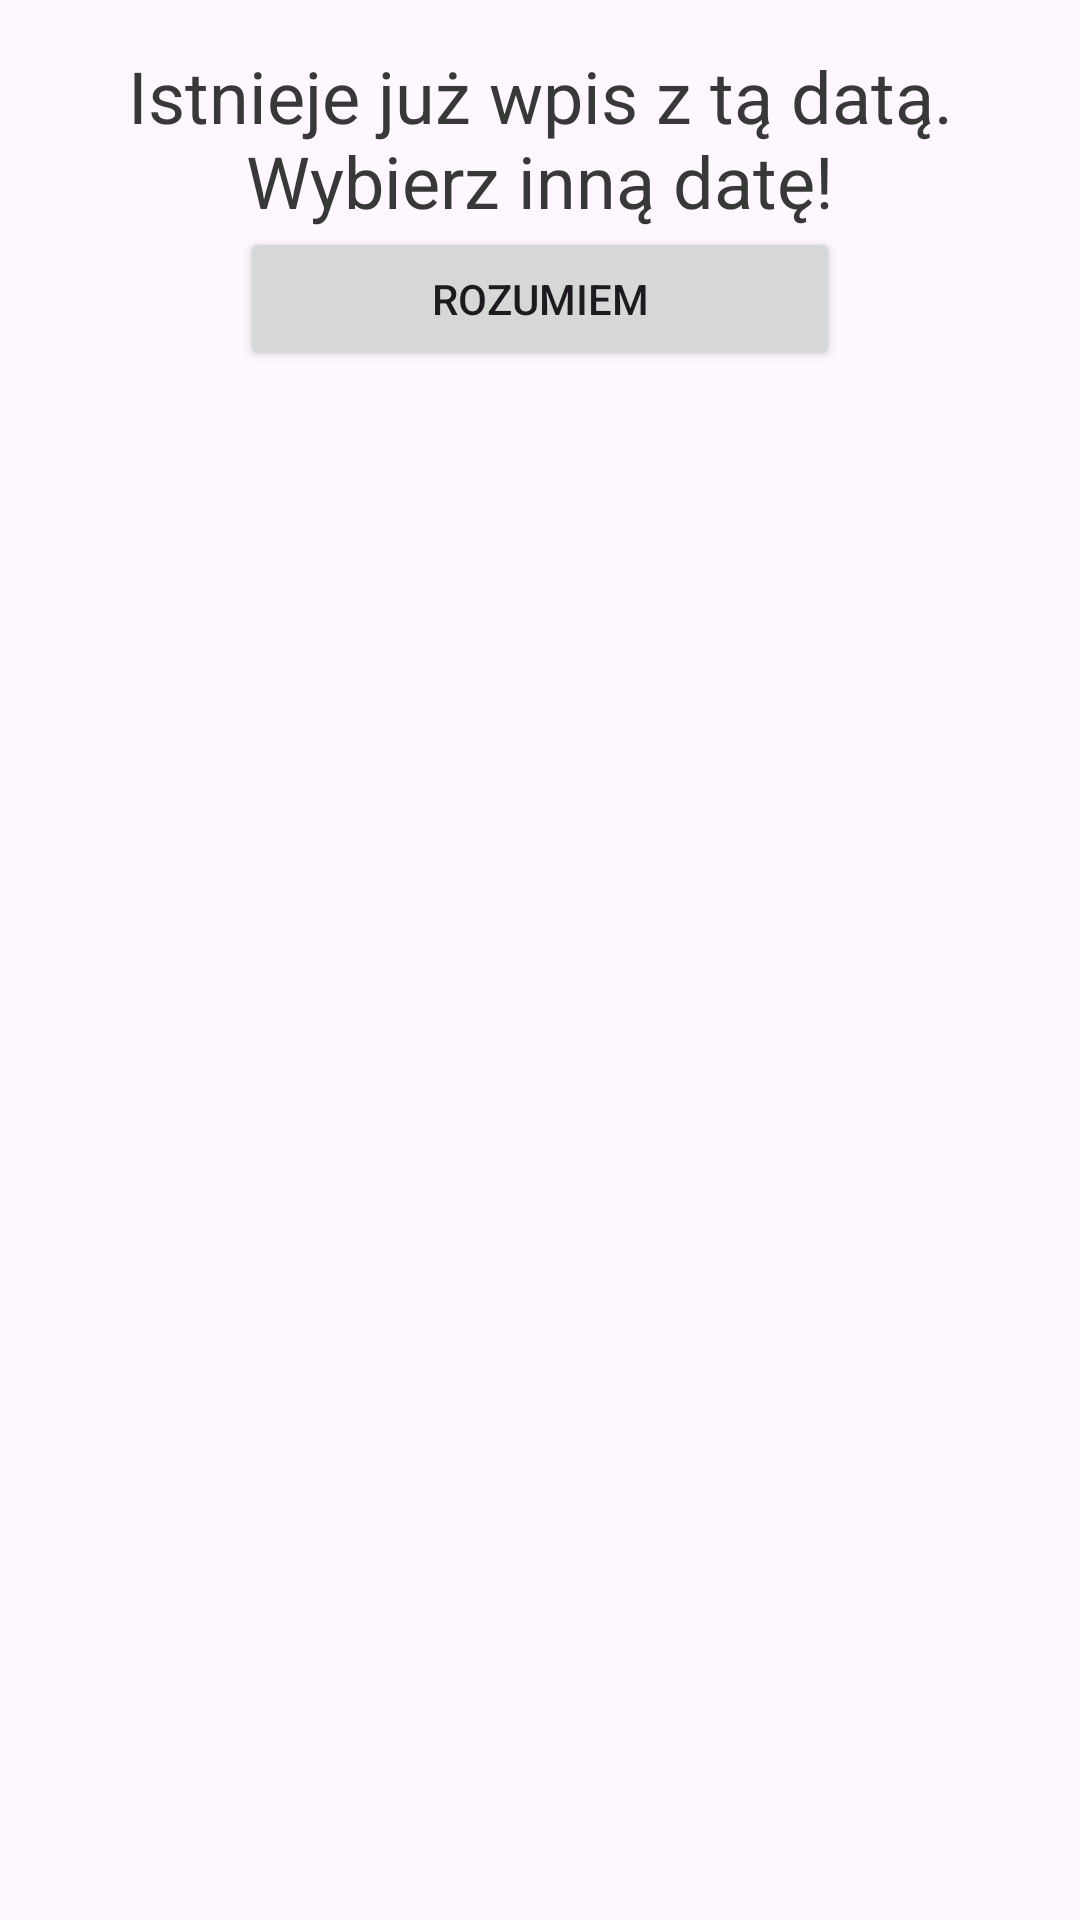

Produce the Android XML layout that renders to this screen, including the resource entries it uses.
<!-- AndroidManifest.xml: application theme Theme.SleepDiary -->
<!-- res/layout/popupexists.xml -->
<?xml version="1.0" encoding="utf-8"?>
<LinearLayout xmlns:android="http://schemas.android.com/apk/res/android"
    android:layout_width="match_parent"
    android:layout_height="match_parent"
    android:layout_gravity="center"
    android:orientation="vertical">

    <TextView
        android:id="@+id/textView24"
        android:layout_width="match_parent"
        android:layout_height="wrap_content" />

    <TextView
        android:id="@+id/textView26"
        android:layout_width="match_parent"
        android:layout_height="wrap_content"
        android:includeFontPadding="false"
        android:paddingLeft="5dp"
        android:paddingRight="5dp"
        android:text="@string/com3"
        android:textAlignment="center"
        android:textColor="@color/hint"
        android:textSize="24sp" />

    <Button
        android:id="@+id/cancelDialog10"
        android:layout_width="200dp"
        android:layout_height="wrap_content"
        android:layout_gravity="center_horizontal"
        android:gravity="center"
        android:text="@string/ok" />

    <TextView
        android:id="@+id/textView12"
        android:layout_width="match_parent"
        android:layout_height="wrap_content" />

</LinearLayout>
<!-- resources referenced by this layout -->
<resources>
  <color name="hint">#393838</color>
  <string name="com3">Istnieje już wpis z tą datą. Wybierz inną datę!</string>
  <string name="ok">Rozumiem</string>
  <style name="Theme.SleepDiary" parent="Theme.Material3.Light.NoActionBar">
          
          <item name="colorPrimary">@color/darkblue</item>
          <item name="colorPrimaryVariant">@color/darkblue</item>
          <item name="colorOnPrimary">@color/white</item>
          
          <item name="colorSecondary">@color/darkblue</item>
          <item name="colorSecondaryVariant">@color/darkblue</item>
          <item name="colorOnSecondary">@color/black</item>
          
          <item name="android:statusBarColor">@color/darkblue</item>
          
  
          <item name="textInputStyle">@style/Widget.App.TextInputLayout</item>
      </style>
  <color name="darkblue">#315C9C</color>
  <color name="white">#FFFFFFFF</color>
  <color name="black">#FF000000</color>
  <style name="Widget.App.TextInputLayout" parent="Widget.Material3.TextInputLayout.OutlinedBox">
          <item name="boxStrokeColor">@color/darkblue</item>
          <item name="boxStrokeErrorColor">@color/design_default_color_error</item>
          <item name="errorTextColor">@color/design_default_color_error</item>
          <item name="android:layout_width">300dp</item>
      </style>
</resources>
